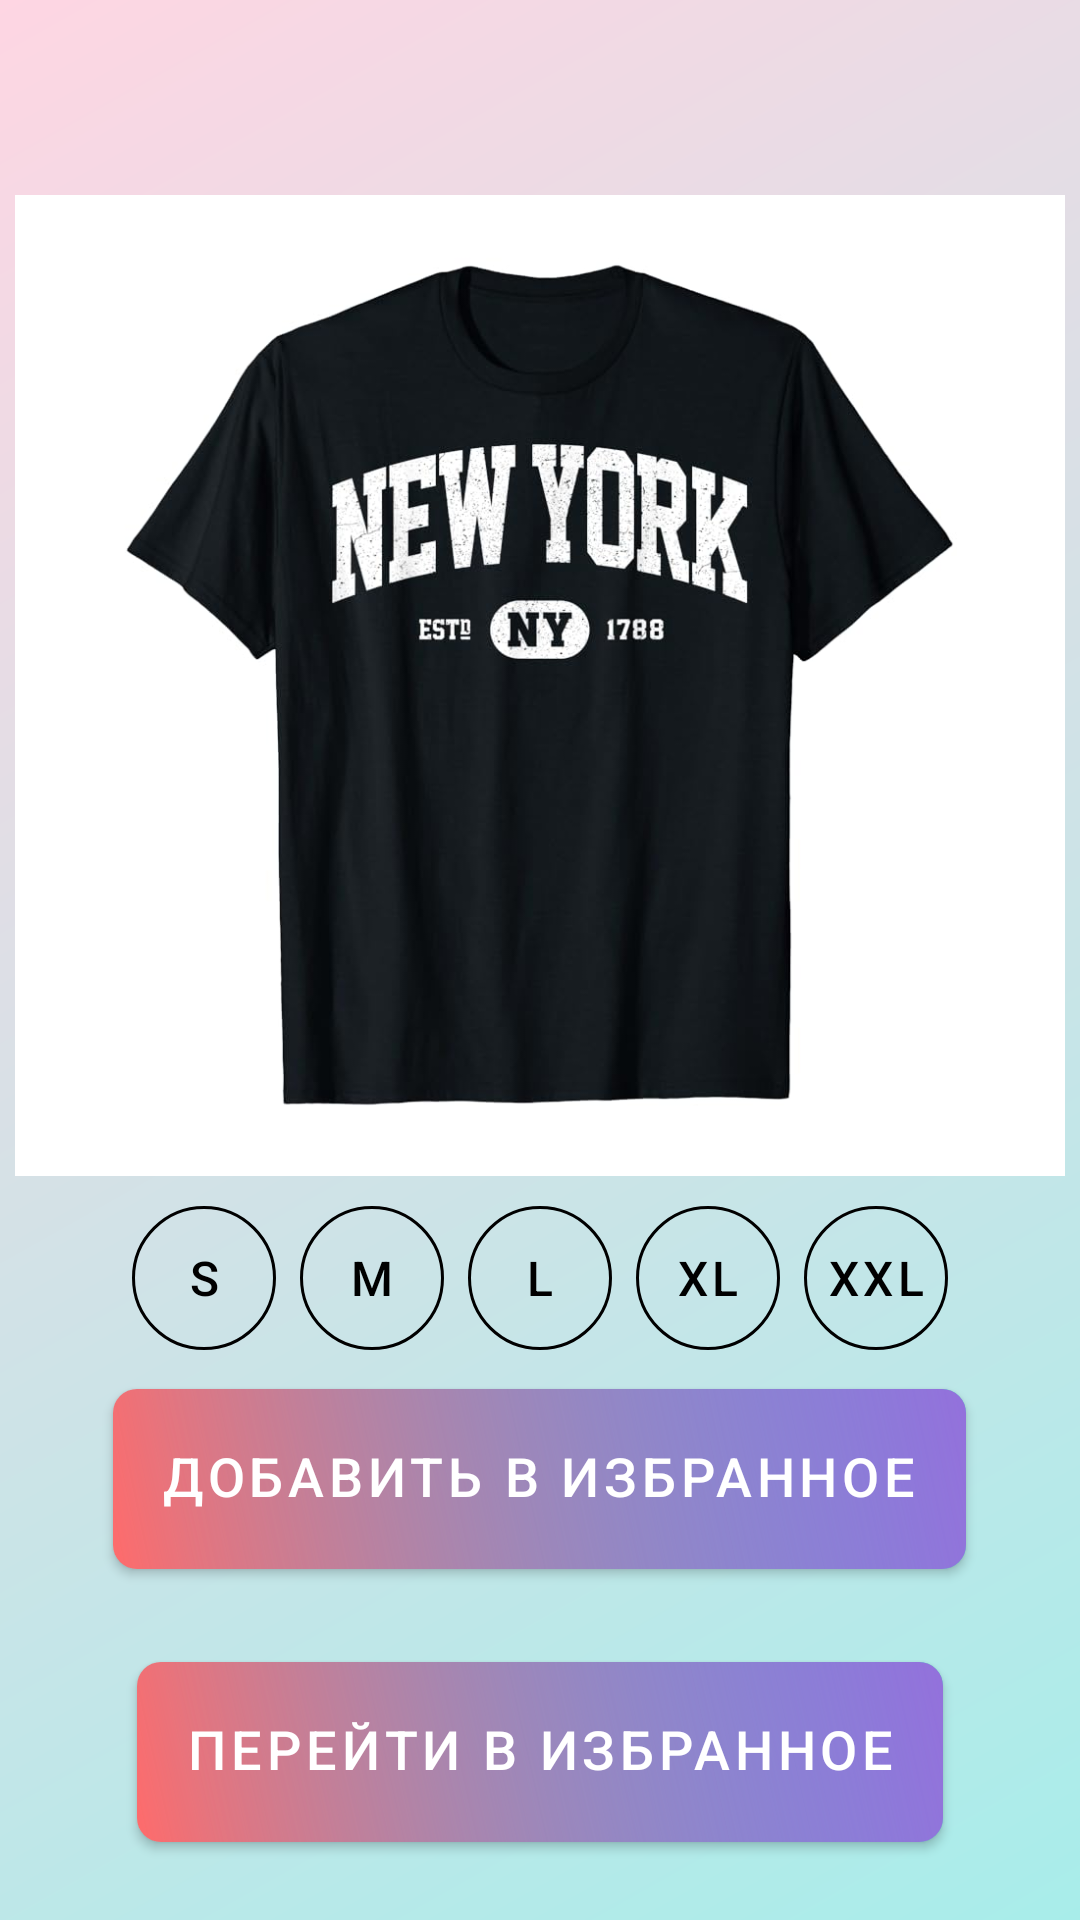

This screen was rendered from an Android layout file. Write that file and the resources it references.
<!-- AndroidManifest.xml: application theme Theme.MagazineOfCultAuto -->
<!-- res/layout/activity_new_york_tshirt.xml -->
<?xml version="1.0" encoding="utf-8"?>
<androidx.constraintlayout.widget.ConstraintLayout xmlns:android="http://schemas.android.com/apk/res/android"
    xmlns:app="http://schemas.android.com/apk/res-auto"
    xmlns:tools="http://schemas.android.com/tools"
    android:id="@+id/main"
    android:background="@drawable/bg_gradient"
    android:layout_width="match_parent"
    android:layout_height="match_parent">

    

    <Button
        android:id="@+id/toFav"
        style="@style/CustomButtonStyle"
        android:layout_width="wrap_content"
        android:layout_height="wrap_content"
        android:layout_marginTop="15dp"
        android:layout_marginBottom="26dp"
        android:text="Перейти в избранное"
        app:layout_constraintBottom_toBottomOf="parent"
        app:layout_constraintEnd_toEndOf="parent"
        app:layout_constraintStart_toStartOf="parent"
        app:layout_constraintTop_toBottomOf="@+id/favoriteButton" />

    <Button
        android:id="@+id/favoriteButton"
        style="@style/CustomButtonStyle"
        android:layout_width="wrap_content"
        android:layout_height="wrap_content"
        android:layout_marginTop="28dp"
        android:layout_marginBottom="16dp"
        android:text="Добавить в избранное"
        app:layout_constraintBottom_toTopOf="@+id/toFav"
        app:layout_constraintEnd_toEndOf="parent"
        app:layout_constraintHorizontal_bias="0.496"
        app:layout_constraintStart_toStartOf="parent"
        app:layout_constraintTop_toBottomOf="@+id/linearLayout2" />

    <LinearLayout
        android:id="@+id/linearLayout2"
        android:layout_width="match_parent"
        android:layout_height="wrap_content"
        android:layout_marginBottom="104dp"
        android:background="@android:color/transparent"
        android:gravity="center"
        android:orientation="horizontal"
        app:layout_constraintBottom_toTopOf="@+id/toFav"
        app:layout_constraintEnd_toEndOf="parent"
        app:layout_constraintHorizontal_bias="0.0"

        app:layout_constraintStart_toStartOf="parent"
        tools:ignore="MissingConstraints">

        <com.google.android.material.button.MaterialButton
            android:id="@+id/sizeS"
            style="@style/SizeButtonStyle"
            android:text="S" />

        <com.google.android.material.button.MaterialButton
            android:id="@+id/sizeM"
            style="@style/SizeButtonStyle"
            android:text="M" />

        <com.google.android.material.button.MaterialButton
            android:id="@+id/sizeL"
            style="@style/SizeButtonStyle"
            android:text="L" />

        <com.google.android.material.button.MaterialButton
            android:id="@+id/sizeXL"
            style="@style/SizeButtonStyle"
            android:text="XL" />

        <com.google.android.material.button.MaterialButton
            android:id="@+id/sizeXXL"
            style="@style/SizeButtonStyle"
            android:text="XXL" />
    </LinearLayout>

    <ImageView
        android:id="@+id/imageView3"
        android:layout_width="350dp"
        android:layout_height="435dp"
        android:layout_marginTop="-50dp"
        android:layout_marginBottom="71dp"
        app:layout_constraintBottom_toBottomOf="parent"
        app:layout_constraintEnd_toEndOf="parent"
        app:layout_constraintHorizontal_bias="0.491"
        app:layout_constraintStart_toStartOf="parent"
        app:layout_constraintTop_toTopOf="parent"
        app:layout_constraintVertical_bias="0.33"
        app:srcCompat="@drawable/new_york_tshirt" />

</androidx.constraintlayout.widget.ConstraintLayout>
<!-- resources referenced by this layout -->
<resources>
  <!-- drawable bg_gradient (drawable) -->
  <?xml version="1.0" encoding="utf-8"?>
  <shape xmlns:android="http://schemas.android.com/apk/res/android">
      <gradient
          android:startColor="#a8edea"
          android:endColor="#fed6e3"
          android:angle="135"/>
  </shape>
  <!-- drawable new_york_tshirt: jpg bitmap (drawable, 40259 bytes) -->
  <style name="CustomButtonStyle" parent="Widget.MaterialComponents.Button">
          
          <item name="android:minWidth">120dp</item>
          <item name="android:minHeight">60dp</item>
  
          
          <item name="android:textColor">#FFFFFF</item> 
          <item name="android:textSize">18sp</item>
          <item name="android:fontFamily">sans-serif-medium</item>
          <item name="android:includeFontPadding">false</item>
  
          
          <item name="android:paddingLeft">16dp</item>
          <item name="android:paddingRight">16dp</item>
          <item name="android:paddingTop">8dp</item>
          <item name="android:paddingBottom">8dp</item>
  
          
          <item name="android:background">@drawable/gradient_background</item>
          <item name="backgroundTint">@null</item> 
  
          
          <item name="strokeColor">#FFFFFF</item> 
          <item name="strokeWidth">1dp</item>
          <item name="cornerRadius">12dp</item> 
      </style>
  <style name="SizeButtonStyle" parent="Widget.MaterialComponents.Button.OutlinedButton">
          <item name="android:layout_width">48dp</item>
          <item name="android:layout_height">48dp</item>
          <item name="android:layout_marginStart">4dp</item> 
          <item name="android:layout_marginEnd">4dp</item> 
          <item name="android:textColor">#000000</item>
          <item name="android:textSize">16sp</item>
          <item name="android:fontFamily">sans-serif-medium</item>
          <item name="android:gravity">center</item>
          <item name="android:insetTop">0dp</item>
          <item name="android:insetBottom">0dp</item>
          <item name="android:padding">0dp</item>
          <item name="cornerRadius">24dp</item>
          <item name="strokeWidth">1dp</item>
          <item name="strokeColor">#000000</item>
          <item name="backgroundTint">@color/size_button_tint</item>
      </style>
  <style name="Theme.MagazineOfCultAuto" parent="Base.Theme.MagazineOfCultAuto" />
  <!-- drawable gradient_background (drawable) -->
  <?xml version="1.0" encoding="utf-8"?>
  <layer-list xmlns:android="http://schemas.android.com/apk/res/android">
      <item>
          <shape android:shape="rectangle">
              <gradient
                  android:startColor="#FF6B6B"
                  android:endColor="#48D1CC"
                  android:angle="45"
                  android:type="linear" />
              <corners android:radius="8dp" />
          </shape>
      </item>
      <item>
          <shape android:shape="rectangle">
              <gradient
                  android:startColor="@android:color/transparent"
                  android:endColor="#9370DB"
                  android:angle="45"
                  android:type="linear" />
              <corners android:radius="8dp" />
          </shape>
      </item>
  </layer-list>
  <style name="Base.Theme.MagazineOfCultAuto" parent="Theme.Material3.DayNight.NoActionBar">
      </style>
</resources>
